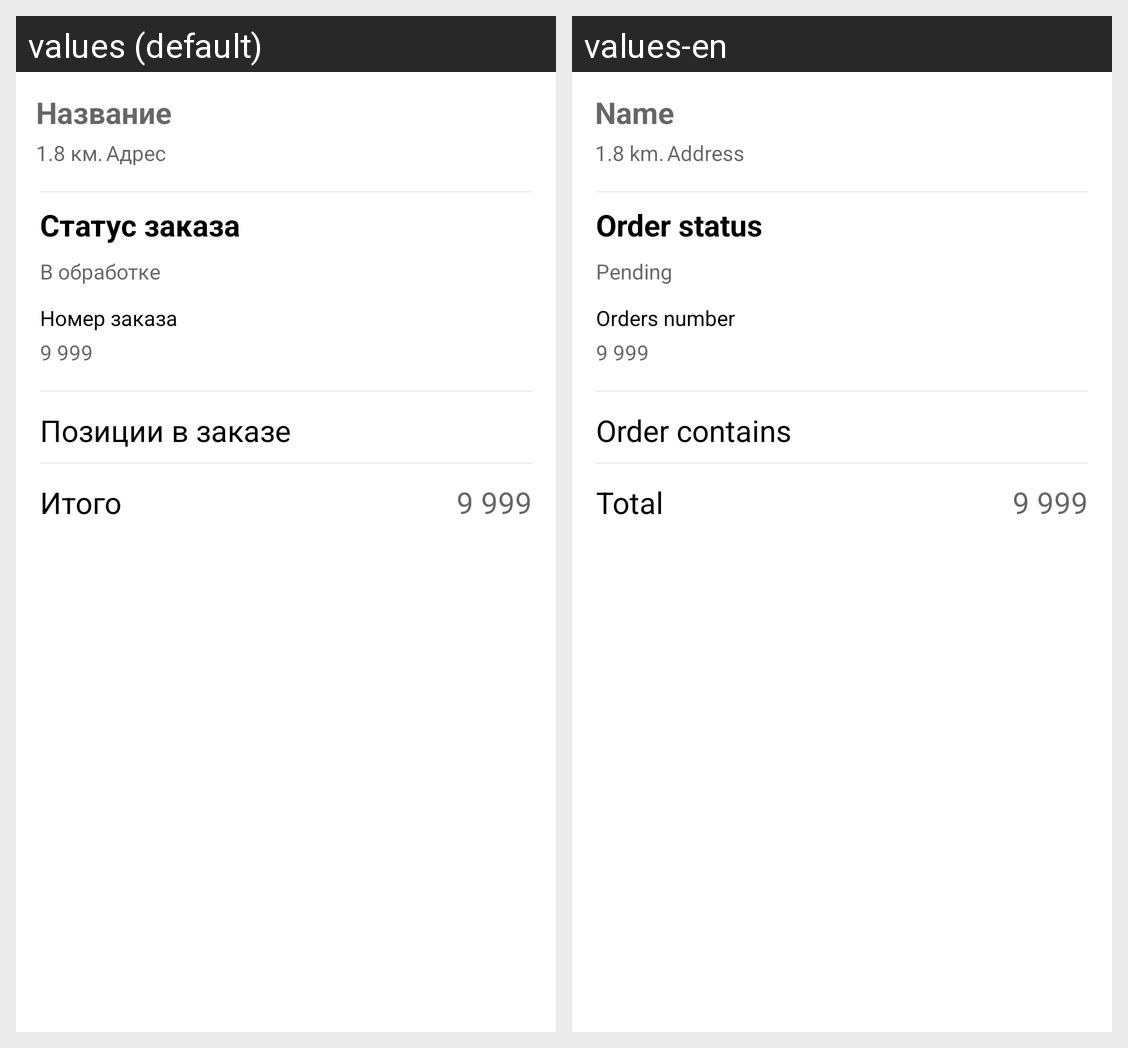

Locale-by-locale string values for the Android screen shown in this grid:
Android screen res/layout/fragment_order_details.xml rendered under 2 locales, left to right: values (default), values-en. Device: Nexus 5 (rendered at 1080×1920; each locale shown at half size, 540×960, under a caption strip naming it); theme Theme.RusalFood.
Strings drawn on this screen, with the default value and each locale's value (text and hints the layout hard-codes, and strings that could not be matched under every locale, appear in the picture but are not listed):

hints_name
  values: Название
  values-en: Name

hints_range
  values: 1.8 км.
  values-en: 1.8 km.

hints_address
  values: Адрес
  values-en: Address

order_details_status
  values: Статус заказа
  values-en: Order status

hints_status_pending
  values: В обработке
  values-en: Pending

orders_number
  values: Номер заказа
  values-en: Orders number

hints_sum_1
  values: 9 999
  values-en: 9 999  [not translated; the default value is used]

order_details_positions
  values: Позиции в заказе
  values-en: Order contains

basket_total
  values: Итого
  values-en: Total
